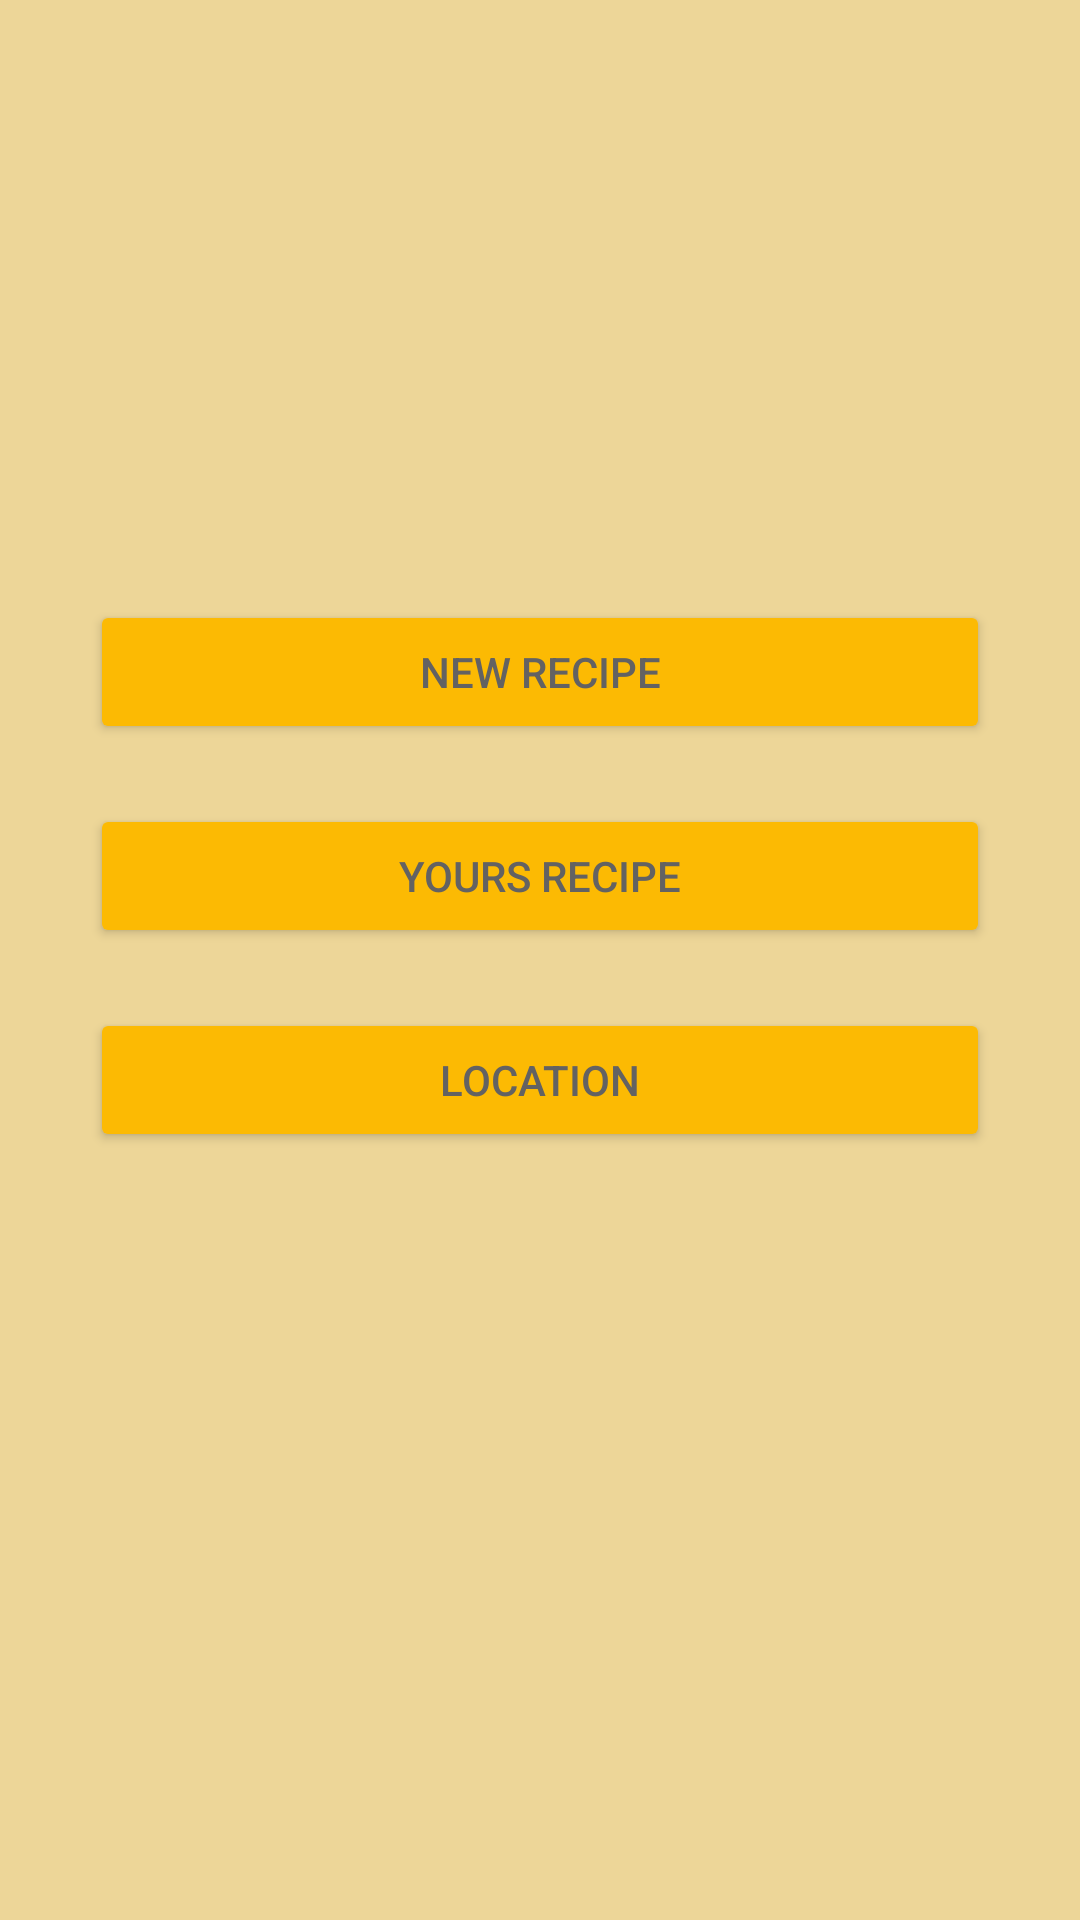

Here is an Android app screen rendered from its layout file. Give the layout XML and the strings, colors and styles it references.
<!-- AndroidManifest.xml: application theme AppTheme -->
<!-- res/layout/activity_main.xml -->
<?xml version="1.0" encoding="utf-8"?>
<androidx.constraintlayout.widget.ConstraintLayout xmlns:android="http://schemas.android.com/apk/res/android"
    xmlns:app="http://schemas.android.com/apk/res-auto"
    xmlns:tools="http://schemas.android.com/tools"
    android:layout_width="match_parent"
    android:layout_height="match_parent"
    tools:context=".MainActivity"
    android:orientation = "vertical">

    <Button
        android:id="@+id/recipeFormButton"
        style="@style/recepieBtn"
        android:layout_width="300dp"
        android:layout_height="wrap_content"
        android:layout_marginTop="200dp"
        android:onClick="goToRecipeForm"
        android:text="New Recipe"
        app:layout_constraintEnd_toEndOf="parent"
        app:layout_constraintStart_toStartOf="parent"
        app:layout_constraintTop_toTopOf="parent" />

    <Button
        android:id="@+id/recipeListButton"
        android:layout_width="300dp"
        style="@style/recepieBtn"
        android:layout_height="0dp"
        android:layout_marginTop="20dp"
        android:onClick="goToRecipeList"
        android:text="Yours Recipe"
        app:layout_constraintEnd_toEndOf="parent"
        app:layout_constraintHorizontal_bias="0.498"
        app:layout_constraintStart_toStartOf="parent"
        app:layout_constraintTop_toBottomOf="@+id/recipeFormButton" />

    <Button
        android:id="@+id/button3"
        android:layout_width="300dp"
        android:layout_height="wrap_content"
        style="@style/recepieBtn"
        android:layout_marginTop="20dp"
        android:onClick="goToLocation"
        android:text="Location"
        app:layout_constraintEnd_toEndOf="parent"
        app:layout_constraintStart_toStartOf="parent"
        app:layout_constraintTop_toBottomOf="@+id/recipeListButton" />

</androidx.constraintlayout.widget.ConstraintLayout>
<!-- resources referenced by this layout -->
<resources>
  <style name="recepieBtn" parent="@style/Widget.AppCompat.Button.Colored" />
  <style name="AppTheme" parent="Theme.AppCompat.Light.DarkActionBar">
          <item name="colorPrimary">#d69d00</item>
          <item name="colorPrimaryDark">#cfb674</item>
          <item name="colorAccent">#fcba03</item>
          <item name="android:windowBackground">#edd698</item>
          <item name="android:textColor">#636262</item>
      </style>
</resources>
